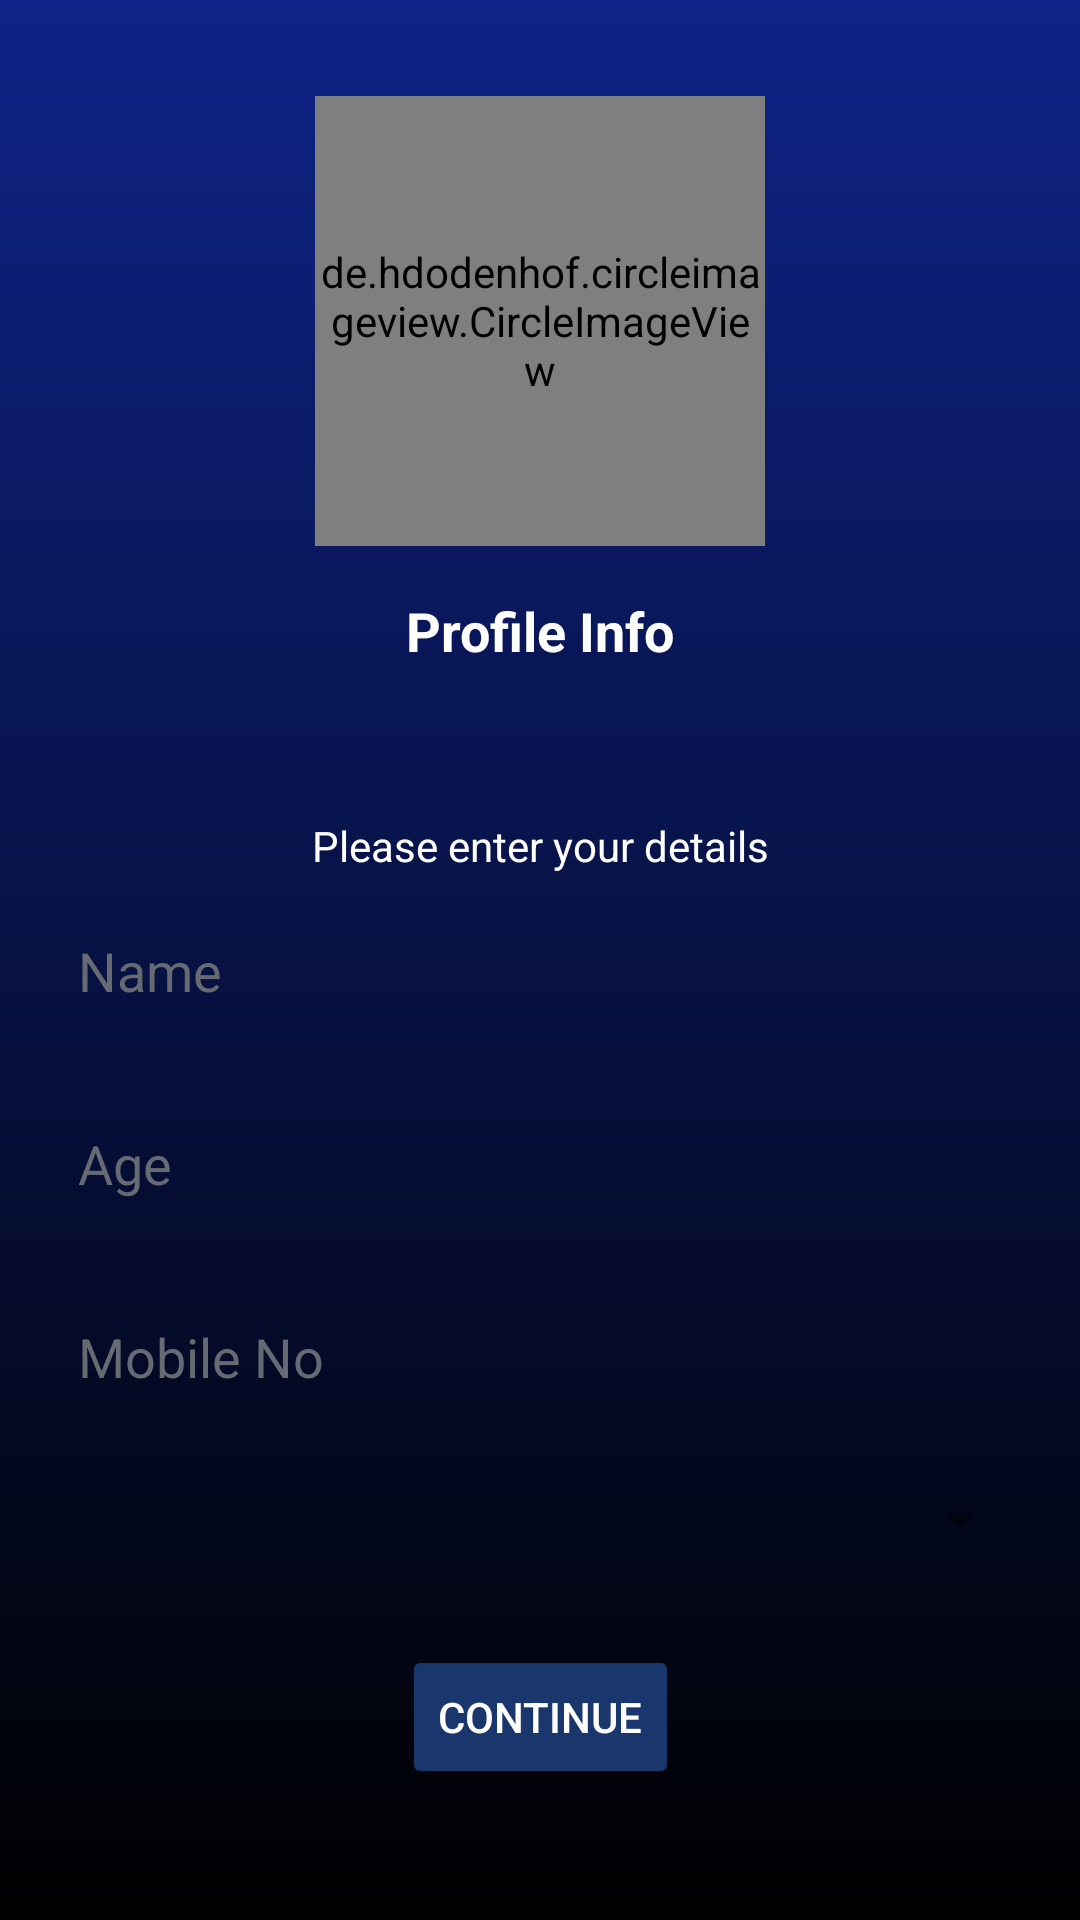

Android layout source for this screen:
<!-- AndroidManifest.xml: application theme Theme.Broker -->
<!-- res/layout/activity_set_up_profile.xml -->
<?xml version="1.0" encoding="utf-8"?>
<androidx.constraintlayout.widget.ConstraintLayout xmlns:android="http://schemas.android.com/apk/res/android"
    xmlns:app="http://schemas.android.com/apk/res-auto"
    xmlns:tools="http://schemas.android.com/tools"
    android:layout_width="match_parent"
    android:layout_height="match_parent"
    android:background="@drawable/gradient"
    tools:context=".Main.activities.SetupProfileActivity">

    <de.hdodenhof.circleimageview.CircleImageView
        android:id="@+id/oAvatarView"
        android:layout_width="150dp"
        android:layout_height="150dp"
        android:layout_marginTop="32dp"
        android:src="@drawable/avatar"
        app:layout_constraintEnd_toEndOf="parent"
        app:layout_constraintStart_toStartOf="parent"
        app:layout_constraintTop_toTopOf="parent" />

    <TextView
        android:id="@+id/oProfileTv"
        android:layout_width="wrap_content"
        android:layout_height="wrap_content"
        android:layout_marginTop="16dp"
        android:text="Profile Info"
        android:textColor="@color/white"
        android:textSize="18sp"
        android:textStyle="bold"
        app:layout_constraintEnd_toEndOf="@+id/oAvatarView"
        app:layout_constraintStart_toStartOf="@+id/oAvatarView"
        app:layout_constraintTop_toBottomOf="@+id/oAvatarView" />

    <TextView
        android:id="@+id/oSetupTv1"
        android:layout_width="wrap_content"
        android:layout_height="wrap_content"
        android:layout_marginTop="50dp"
        android:text="Please enter your details"
        android:textColor="@color/white"
        android:textSize="14sp"
        app:layout_constraintEnd_toEndOf="parent"
        app:layout_constraintStart_toStartOf="parent"
        app:layout_constraintTop_toBottomOf="@+id/oProfileTv" />

    <EditText
        android:id="@+id/oNameBox"
        android:layout_width="match_parent"
        android:layout_height="wrap_content"
        android:layout_marginStart="16dp"
        android:layout_marginTop="10dp"
        android:layout_marginEnd="16dp"
        android:background="@drawable/textbox_outline"
        android:hint="Name"
        android:padding="10dp"
        android:textColorHint="@color/gray"
        android:textColor="@color/white"
        app:layout_constraintEnd_toEndOf="parent"
        app:layout_constraintStart_toStartOf="parent"
        app:layout_constraintTop_toBottomOf="@+id/oSetupTv1" />

    <EditText
        android:id="@+id/oAgeBox"
        android:layout_width="match_parent"
        android:layout_height="wrap_content"
        android:layout_marginStart="16dp"
        android:layout_marginEnd="16dp"
        android:layout_marginTop="20dp"
        android:background="@drawable/textbox_outline"
        android:hint="Age"
        android:padding="10dp"
        android:textColorHint="@color/gray"
        android:textColor="@color/white"
        app:layout_constraintEnd_toEndOf="parent"
        app:layout_constraintStart_toStartOf="parent"
        app:layout_constraintTop_toBottomOf="@+id/oNameBox" />

    <EditText
        android:id="@+id/oPhoneBox"
        android:layout_width="match_parent"
        android:layout_height="wrap_content"
        android:layout_marginStart="16dp"
        android:layout_marginEnd="16dp"
        android:layout_marginTop="20dp"
        android:background="@drawable/textbox_outline"
        android:hint="Mobile No"
        android:padding="10dp"
        android:textColorHint="@color/gray"
        android:textColor="@color/white"
        app:layout_constraintEnd_toEndOf="parent"
        app:layout_constraintStart_toStartOf="parent"
        app:layout_constraintTop_toBottomOf="@+id/oAgeBox" />

    <Spinner
        android:id="@+id/spinner"
        android:layout_width="match_parent"
        android:layout_height="wrap_content"
        android:layout_marginStart="16dp"
        android:layout_marginEnd="16dp"
        android:layout_marginTop="20dp"
        app:layout_constraintEnd_toEndOf="parent"
        app:layout_constraintStart_toStartOf="parent"
        app:layout_constraintTop_toBottomOf="@+id/oPhoneBox" />

    <Button
        android:id="@+id/oContinueButton"
        android:layout_width="wrap_content"
        android:layout_height="wrap_content"
        android:layout_marginTop="30dp"
        android:backgroundTint="@color/navy_blue2"
        android:text="Continue"
        android:textColor="@color/white"
        app:layout_constraintEnd_toEndOf="parent"
        app:layout_constraintStart_toStartOf="parent"
        app:layout_constraintTop_toBottomOf="@+id/spinner" />


</androidx.constraintlayout.widget.ConstraintLayout>
<!-- resources referenced by this layout -->
<resources>
  <color name="gray">#666A72</color>
  <color name="navy_blue2">#19376D</color>
  <color name="white">#FFFFFFFF</color>
  <!-- drawable gradient (drawable) -->
  <?xml version="1.0" encoding="utf-8"?>
  <shape xmlns:android="http://schemas.android.com/apk/res/android"
      android:shape="rectangle">
      <gradient
          android:startColor="#000000"
          android:endColor="@color/theme_color"
          android:angle="90" />
  </shape>
  <style name="Theme.Broker" parent="Theme.MaterialComponents.DayNight.DarkActionBar">
          
          <item name="colorPrimary">@color/purple_500</item>
          <item name="colorPrimaryVariant">@color/purple_700</item>
          <item name="colorOnPrimary">@color/white</item>
          <item name="colorPrimaryDark">@color/theme_color</item>
          
          <item name="colorSecondary">@color/teal_200</item>
          <item name="colorSecondaryVariant">@color/teal_700</item>
          <item name="colorOnSecondary">@color/black</item>
          
          <item name="android:statusBarColor">?attr/colorPrimaryVariant</item>
          
      </style>
  <color name="theme_color">#0E2387</color>
  <color name="purple_500">#FF6200EE</color>
  <color name="purple_700">#FF3700B3</color>
  <color name="teal_200">#FF03DAC5</color>
  <color name="teal_700">#FF018786</color>
  <color name="black">#191A19</color>
</resources>
